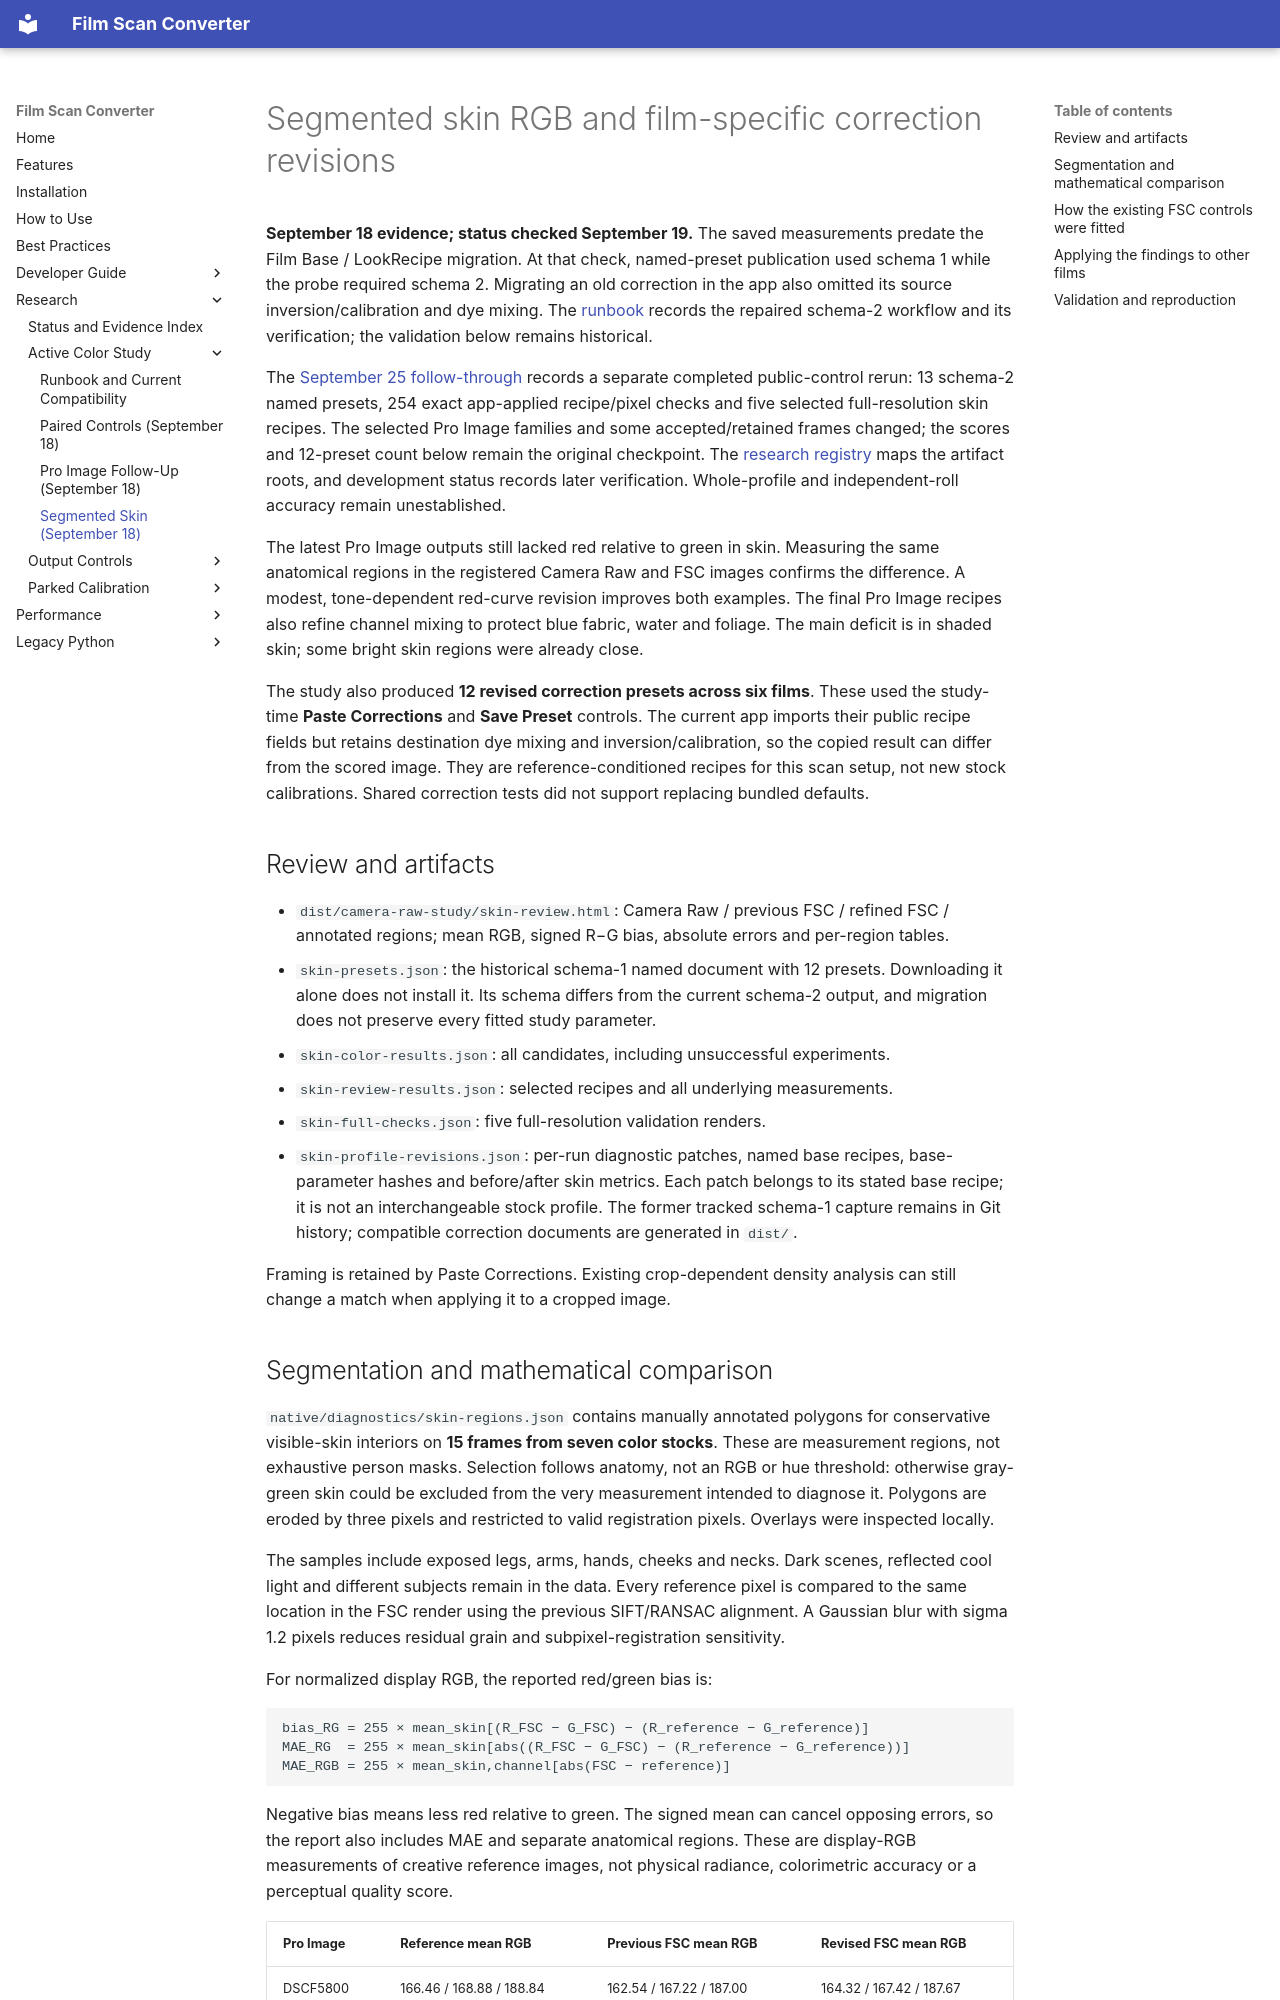

repository: athoma28/Film-Scan-Converter · page: development/skin-rgb-study-2026-09-18/index.html · generator: mkdocs

# Segmented skin RGB and film-specific correction revisions

**September 18 evidence; status checked September 19.** The saved measurements
predate the Film Base / LookRecipe migration. At that check, named-preset
publication used schema 1 while the probe required schema 2. Migrating an old
correction in the app also omitted its source inversion/calibration and dye mixing.
The [runbook](color-evaluation.md#current-compatibility) records the repaired
schema-2 workflow and its verification; the validation below remains historical.

The [September 25 follow-through](roadmap-follow-through-2026-09-25.md#reproducible-color-workflow)
records a separate completed public-control rerun: 13 schema-2 named presets,
254 exact app-applied recipe/pixel checks and five selected full-resolution skin
recipes. The selected Pro Image families and some accepted/retained frames changed;
the scores and 12-preset count below remain the original checkpoint. The
[research registry](../research/index.md#color-evidence-map) maps the artifact
roots, and development status records later verification. Whole-profile and
independent-roll accuracy remain unestablished.

The latest Pro Image outputs still lacked red relative to green in skin. Measuring
the same anatomical regions in the registered Camera Raw and FSC images confirms
the difference. A modest, tone-dependent red-curve revision improves both examples.
The final Pro Image recipes also refine channel mixing to protect blue fabric,
water and foliage. The main deficit is in shaded skin; some bright skin regions
were already close.

The study also produced **12 revised correction presets across six films**. These
used the study-time **Paste Corrections** and **Save Preset** controls. The current
app imports their public recipe fields but retains destination dye mixing and
inversion/calibration, so the copied result can differ from the scored image. They
are reference-conditioned recipes for this scan setup, not new stock calibrations. Shared correction tests did not support replacing bundled defaults.

## Review and artifacts

- `dist/camera-raw-study/skin-review.html`: Camera Raw / previous FSC / refined FSC /
  annotated regions; mean RGB, signed R−G bias, absolute errors and per-region tables.
- `skin-presets.json`: the historical schema-1 named document with 12 presets.
  Downloading it alone does not install it. Its schema differs from the current
  schema-2 output, and migration does not preserve every fitted study parameter.
- `skin-color-results.json`: all candidates, including unsuccessful experiments.
- `skin-review-results.json`: selected recipes and all underlying measurements.
- `skin-full-checks.json`: five full-resolution validation renders.
- `skin-profile-revisions.json`: per-run diagnostic patches, named base recipes,
  base-parameter hashes and before/after skin metrics. Each patch belongs to its
  stated base recipe; it is not an interchangeable stock profile. The former
  tracked schema-1 capture remains in Git history; compatible correction
  documents are generated in `dist/`.

Framing is retained by Paste Corrections. Existing crop-dependent density analysis
can still change a match when applying it to a cropped image.
